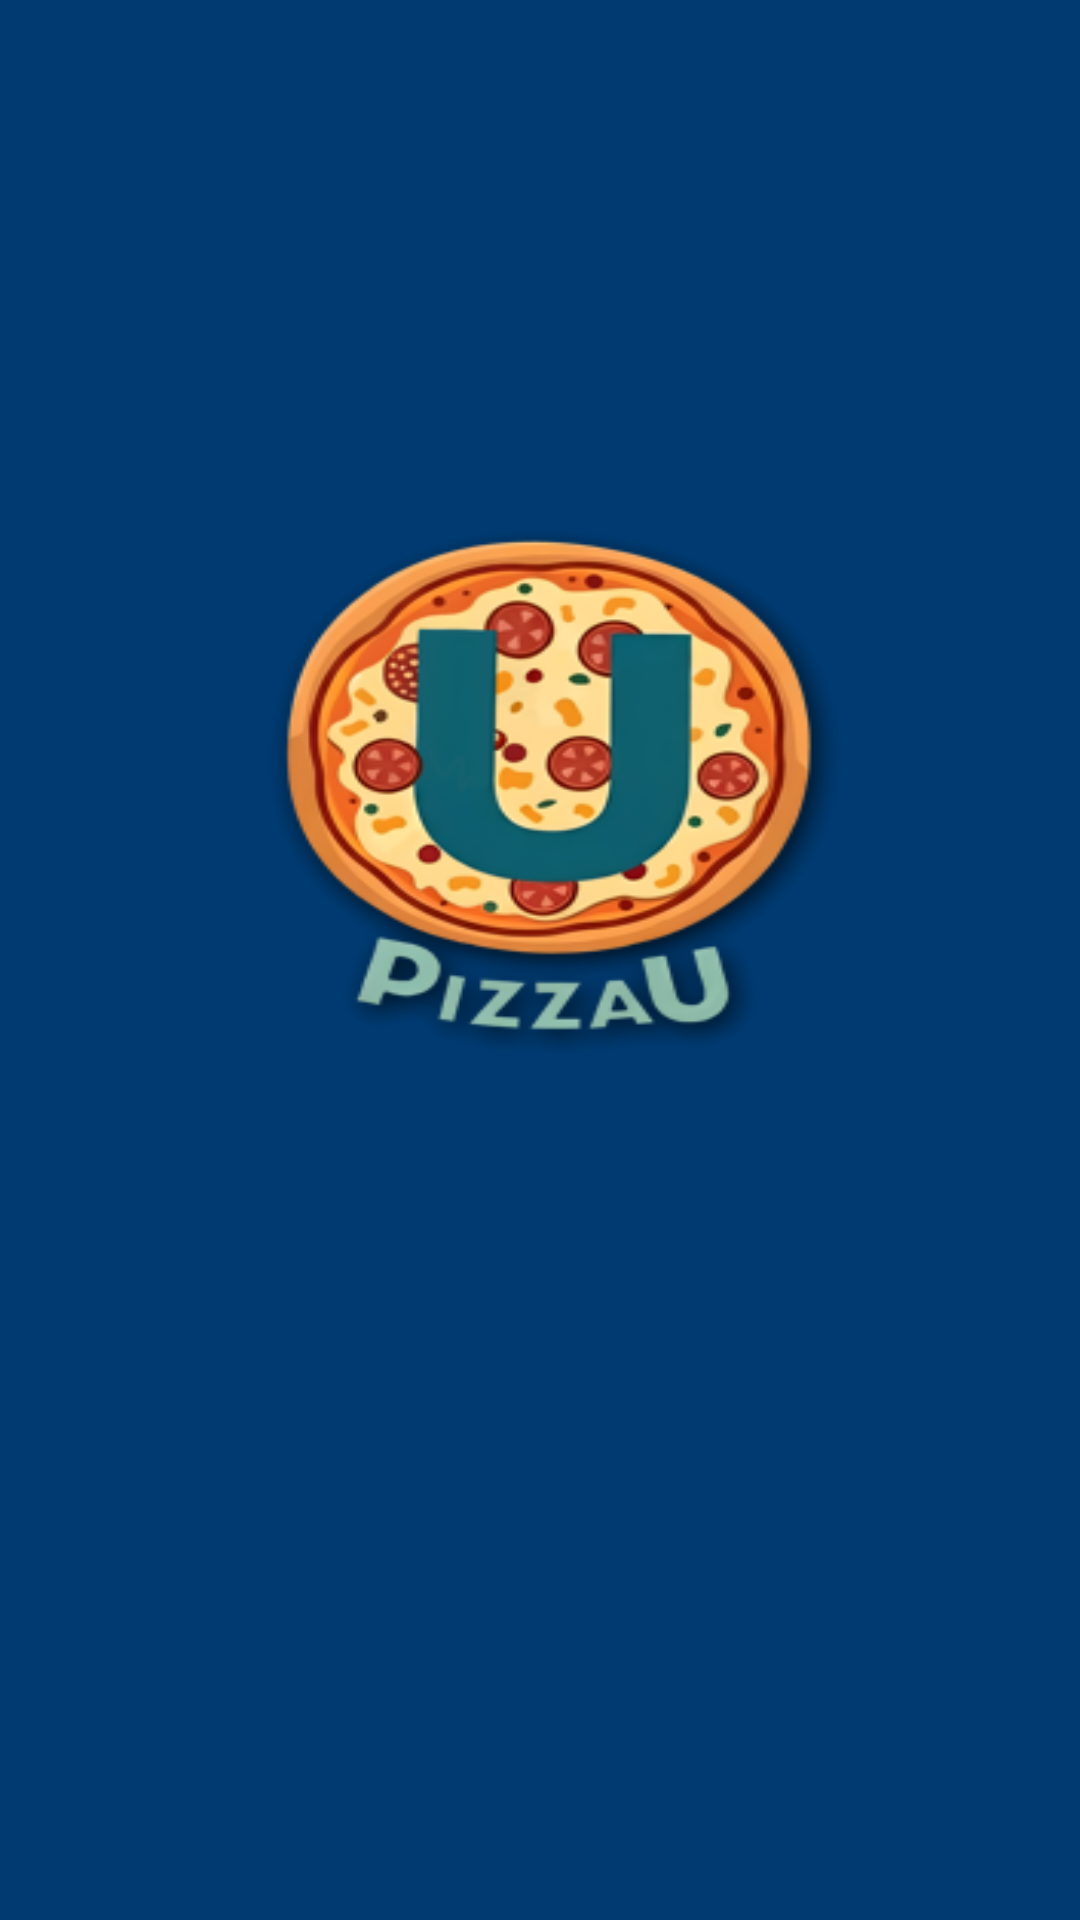

Layout XML and referenced resources for this Android screen:
<!-- AndroidManifest.xml: application theme Theme.PizzaU -->
<!-- res/layout/activity_main.xml -->
<?xml version="1.0" encoding="utf-8"?>
<androidx.constraintlayout.widget.ConstraintLayout xmlns:android="http://schemas.android.com/apk/res/android"
    xmlns:app="http://schemas.android.com/apk/res-auto"
    xmlns:tools="http://schemas.android.com/tools"
    android:id="@+id/main"
    android:layout_width="match_parent"
    android:layout_height="match_parent"
    tools:context=".MainActivity">


    <LinearLayout
        android:layout_width="match_parent"
        android:layout_height="match_parent"

        android:background="@drawable/inicio"

        tools:layout_editor_absoluteX="32dp"
        tools:layout_editor_absoluteY="0dp">

    </LinearLayout>

</androidx.constraintlayout.widget.ConstraintLayout>
<!-- resources referenced by this layout -->
<resources>
  <!-- drawable inicio: png bitmap (drawable, 72905 bytes) -->
  <style name="Theme.PizzaU" parent="Base.Theme.PizzaU" />
  <style name="Base.Theme.PizzaU" parent="Theme.Material3.DayNight.NoActionBar">
          
          
      </style>
</resources>
